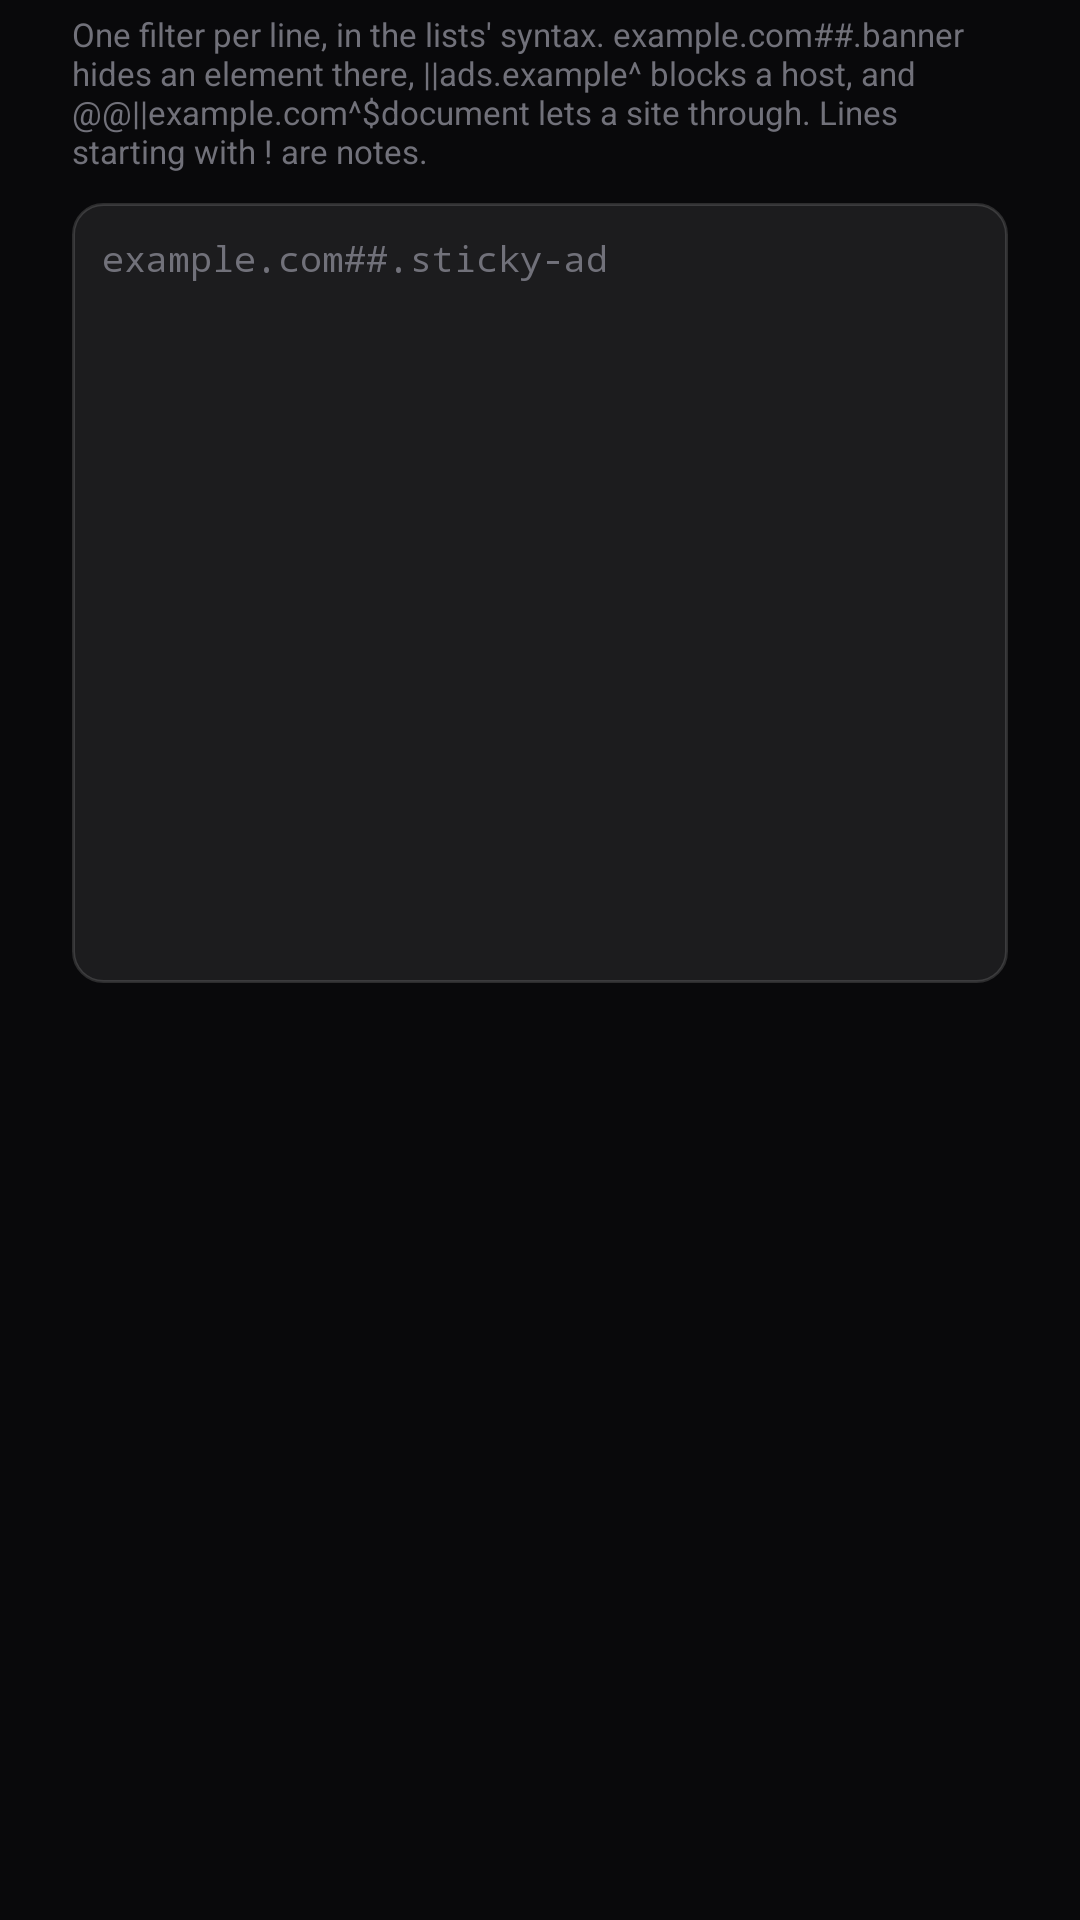

This screen was rendered from an Android layout file. Write that file and the resources it references.
<!-- AndroidManifest.xml: application theme Theme.Scaffold -->
<!-- res/layout/dialog_my_filters.xml -->
<?xml version="1.0" encoding="utf-8"?>
<LinearLayout xmlns:android="http://schemas.android.com/apk/res/android"
    android:layout_width="match_parent"
    android:layout_height="wrap_content"
    android:orientation="vertical"
    android:paddingHorizontal="24dp"
    android:paddingTop="4dp">

    <TextView
        android:layout_width="match_parent"
        android:layout_height="wrap_content"
        android:text="One filter per line, in the lists' syntax. example.com##.banner hides an element there, ||ads.example^ blocks a host, and @@||example.com^$document lets a site through. Lines starting with ! are notes."
        android:textColor="@color/text_muted"
        android:textSize="11sp" />

    <EditText
        android:id="@+id/et_my_filters"
        android:layout_width="match_parent"
        android:layout_height="260dp"
        android:layout_marginTop="10dp"
        android:background="@drawable/bg_card"
        android:fontFamily="monospace"
        android:gravity="top|start"
        android:hint="example.com##.sticky-ad"
        android:importantForAutofill="no"
        android:inputType="textMultiLine|textNoSuggestions"
        android:padding="10dp"
        android:scrollbars="vertical"
        android:textColor="@color/text_primary"
        android:textColorHint="@color/text_muted"
        android:textSize="12sp" />

    <TextView
        android:id="@+id/tv_my_filters_count"
        android:layout_width="match_parent"
        android:layout_height="wrap_content"
        android:layout_marginTop="6dp"
        android:fontFamily="monospace"
        android:textColor="@color/text_secondary"
        android:textSize="11sp" />
</LinearLayout>
<!-- resources referenced by this layout -->
<resources>
  <color name="text_muted">#71717A</color>
  <color name="text_primary">#F4F4F5</color>
  <color name="text_secondary">#A1A1AA</color>
  <!-- drawable bg_card (drawable) -->
  <?xml version="1.0" encoding="utf-8"?>
  <shape xmlns:android="http://schemas.android.com/apk/res/android"
      android:shape="rectangle">
      <solid android:color="#14FFFFFF" />
      <stroke
          android:width="1dp"
          android:color="#24FFFFFF" />
      <corners android:radius="10dp" />
  </shape>
  <style name="Theme.Scaffold" parent="Theme.Material3.Dark.NoActionBar">
          
          <item name="android:windowBackground">@color/bg_primary</item>
          <item name="android:statusBarColor">@color/bg_primary</item>
          <item name="android:navigationBarColor">@color/bg_primary</item>
          <item name="android:windowLightStatusBar">false</item>
          <item name="android:windowLightNavigationBar">false</item>
  
          
          <item name="colorPrimary">@color/accent_emerald</item>
          <item name="colorOnPrimary">@color/text_on_accent</item>
          <item name="colorSurface">@color/bg_surface</item>
          <item name="colorOnSurface">@color/text_primary</item>
          <item name="colorOutline">@color/border_primary</item>
          <item name="alertDialogTheme">@style/ThemeOverlay.Scaffold.AlertDialog</item>
      </style>
  <color name="bg_primary">#09090B</color>
  <color name="accent_emerald">#10B981</color>
  <color name="text_on_accent">#000000</color>
  <color name="bg_surface">#121215</color>
  <color name="border_primary">#27272A</color>
  <style name="ThemeOverlay.Scaffold.AlertDialog" parent="ThemeOverlay.AppCompat.Dialog.Alert">
          <item name="android:windowBackground">@drawable/bg_dialog_glass</item>
          <item name="colorAccent">@color/accent_emerald</item>
          <item name="colorPrimary">@color/accent_emerald</item>
          <item name="android:textColorPrimary">@color/text_primary</item>
          <item name="android:textColorSecondary">@color/text_secondary</item>
          <item name="android:backgroundDimAmount">0.5</item>
      </style>
  <!-- drawable bg_dialog_glass (drawable) -->
  <?xml version="1.0" encoding="utf-8"?>
  <inset xmlns:android="http://schemas.android.com/apk/res/android"
      android:insetLeft="20dp"
      android:insetRight="20dp"
      android:insetTop="24dp"
      android:insetBottom="24dp">
      <shape android:shape="rectangle">
          <gradient
              android:angle="315"
              android:startColor="#F2211A36"
              android:endColor="#F212101C" />
          <corners android:radius="20dp" />
          <stroke
              android:width="1dp"
              android:color="#33FFFFFF" />
      </shape>
  </inset>
</resources>
